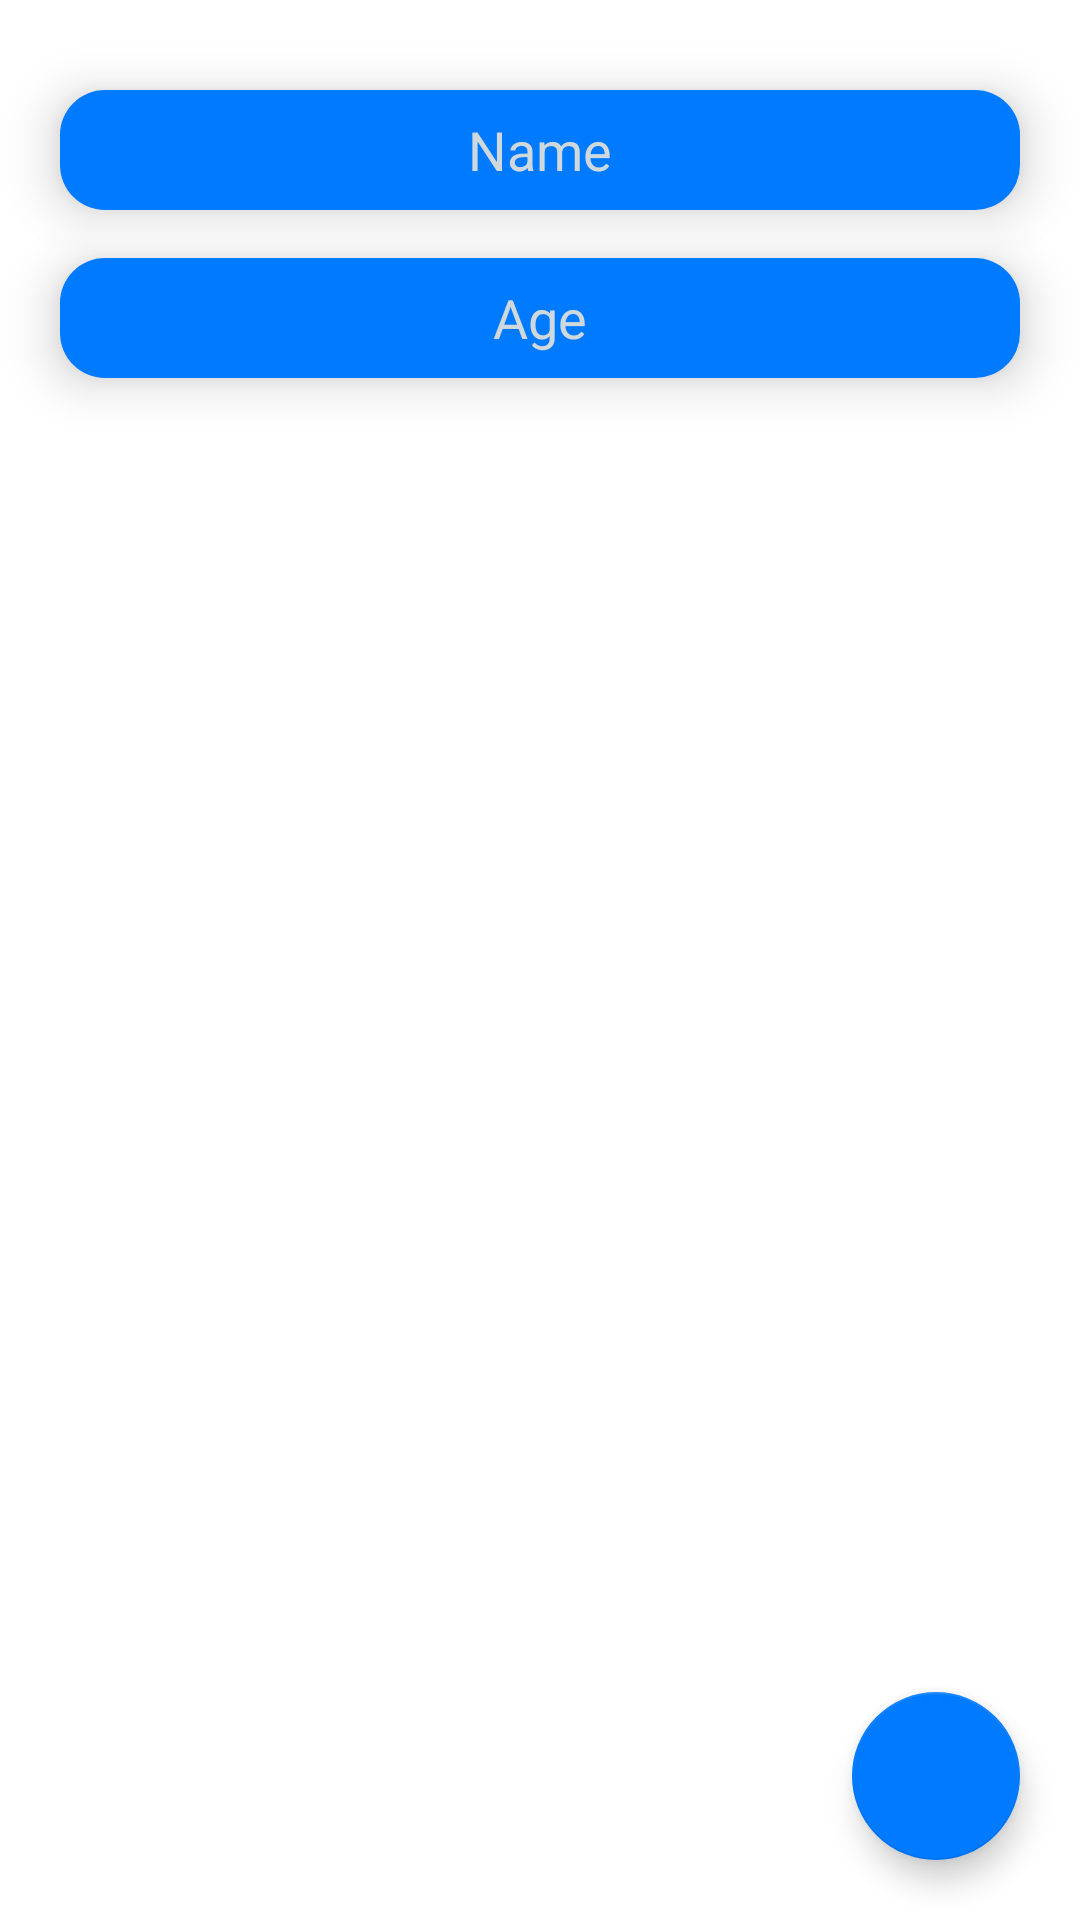

This screen was rendered from an Android layout file. Write that file and the resources it references.
<!-- AndroidManifest.xml: application theme Theme.1Room -->
<!-- res/layout/activity_add_user.xml -->
<?xml version="1.0" encoding="utf-8"?>
<androidx.constraintlayout.widget.ConstraintLayout xmlns:android="http://schemas.android.com/apk/res/android"
    xmlns:app="http://schemas.android.com/apk/res-auto"
    xmlns:tools="http://schemas.android.com/tools"
    android:layout_width="match_parent"
    android:layout_height="match_parent"
    tools:context=".AddUserActivity">


    <EditText
        android:elevation="10dp"
        android:layout_marginHorizontal="20dp"
        android:id="@+id/nameEditText"
        android:layout_width="match_parent"
        android:layout_height="40dp"
        android:layout_marginTop="30dp"
        android:background="@drawable/bg_edite_text"
        android:gravity="center"
        android:hint="@string/name"
        android:inputType="textPersonName"
        android:textColor="@color/white"
        android:textColorHint="#CFD8DC"
        app:layout_constraintEnd_toEndOf="parent"
        app:layout_constraintStart_toStartOf="parent"
        app:layout_constraintTop_toTopOf="parent"
        android:autofillHints="name" />

    <EditText
        android:layout_marginHorizontal="20dp"
        android:id="@+id/ageEditText"
        android:layout_width="match_parent"
        android:layout_height="40dp"
        android:layout_marginTop="16dp"
        android:elevation="10dp"
        android:background="@drawable/bg_edite_text"
        android:gravity="center"
        android:hint="@string/age"
        android:inputType="number"
        android:textColor="@color/white"
        android:textColorHint="#CFD8DC"
        app:layout_constraintEnd_toEndOf="parent"
        app:layout_constraintStart_toStartOf="parent"
        app:layout_constraintTop_toBottomOf="@+id/nameEditText"
        android:autofillHints="name" />


    <com.google.android.material.floatingactionbutton.FloatingActionButton
        android:id="@+id/btnSaveUser"
        android:layout_width="wrap_content"
        android:layout_height="wrap_content"
        android:layout_margin="20dp"
        android:layout_marginEnd="16dp"
        android:layout_marginBottom="16dp"
        android:src="@drawable/ic_baseline_person_add_24"
        app:backgroundTint="#007aff"
        app:tint="@android:color/white"
        app:layout_constraintBottom_toBottomOf="parent"
        app:layout_constraintEnd_toEndOf="parent"
        android:contentDescription="@string/todo" />


</androidx.constraintlayout.widget.ConstraintLayout>
<!-- resources referenced by this layout -->
<resources>
  <!-- drawable bg_edite_text (drawable) -->
  <?xml version="1.0" encoding="utf-8"?>
  <shape xmlns:android="http://schemas.android.com/apk/res/android">
           <solid android:color="#007aff"/>
            <corners android:radius="15dp"/>
  
  </shape>
  <string name="age">Age</string>
  <string name="name">Name</string>
  <string name="todo">TODO</string>
  <style name="Theme.1Room" parent="Theme.MaterialComponents.DayNight.DarkActionBar">
          
          <item name="colorPrimary">@color/purple_500</item>
          <item name="colorPrimaryVariant">@color/purple_700</item>
          <item name="colorOnPrimary">@color/white</item>
          
          <item name="colorSecondary">@color/teal_200</item>
          <item name="colorSecondaryVariant">@color/teal_700</item>
          <item name="colorOnSecondary">@color/black</item>
          
          <item name="android:statusBarColor" tools:targetApi="l">?attr/colorPrimaryVariant</item>
          
      </style>
  <!-- not gathered from this repository: default colours our renderer supplied (Android Studio template values) -->
  <color name="purple_500">#FF6200EE</color>
  <color name="purple_700">#FF3700B3</color>
  <color name="teal_200">#FF03DAC5</color>
  <color name="teal_700">#FF018786</color>
  <color name="black">#FF000000</color>
  <color name="white">#FFFFFFFF</color>
</resources>
